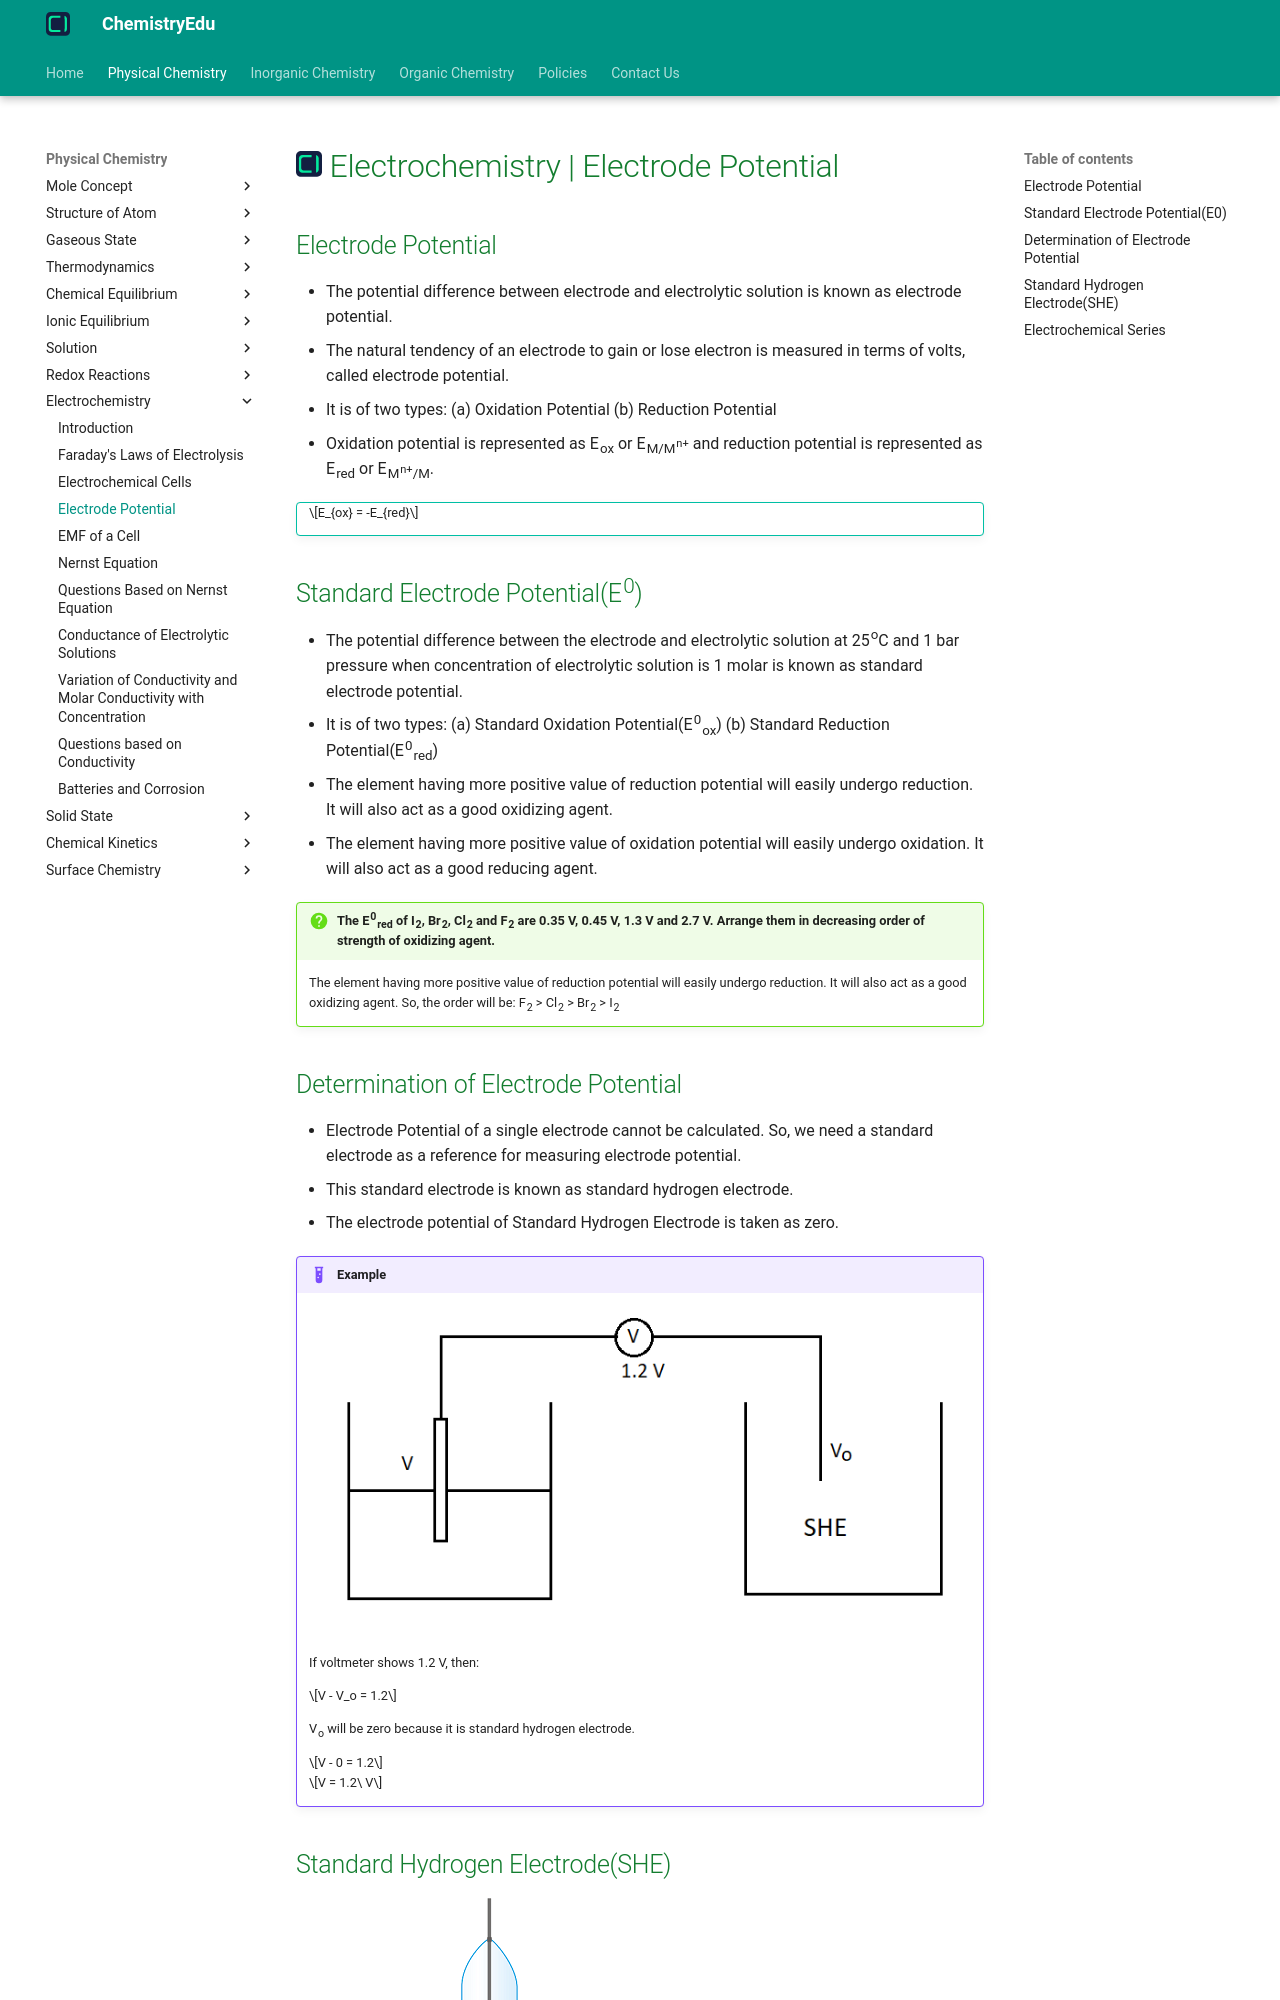

repository: KingChampion36/chemistryedu · page: physical-chemistry/electrochemistry/electrode-potential/index.html · generator: mkdocs

---
title: Electrochemistry | Electrode Potential
description: The potential difference between electrode and electrolytic solution is known as electrode potential.
---

# [![ChemistryEdu Logo](../../images/favicon.svg){ align=left, width=3.8% }](../../index.md)  Electrochemistry | Electrode Potential

## Electrode Potential

* The potential difference between electrode and electrolytic solution is known as electrode potential.
* The natural tendency of an electrode to gain or lose electron is measured in terms of volts, called electrode potential.
* It is of two types: (a) Oxidation Potential (b) Reduction Potential
* Oxidation potential is represented as E<sub>ox</sub> or E<sub>M/M<sup>n+</sup></sub> and reduction potential is represented as E<sub>red</sub> or E<sub>M<sup>n+</sup>/M</sub>.

!!! tip ""

    $$E_{ox} = -E_{red}$$

## Standard Electrode Potential(E<sup>0</sup>)

* The potential difference between the electrode and electrolytic solution at 25<sup>o</sup>C and 1 bar pressure when concentration of electrolytic solution is 1 molar is known as standard electrode potential.
* It is of two types: (a) Standard Oxidation Potential(E<sup>0</sup><sub>ox</sub>) (b) Standard Reduction Potential(E<sup>0</sup><sub>red</sub>)
* The element having more positive value of reduction potential will easily undergo reduction. It will also act as a good oxidizing agent.
* The element having more positive value of oxidation potential will easily undergo oxidation. It will also act as a good reducing agent.

!!! question "The E<sup>0</sup><sub>red</sub> of I<sub>2</sub>, Br<sub>2</sub>, Cl<sub>2</sub> and F<sub>2</sub> are 0.35 V, 0.45 V, 1.3 V and 2.7 V. Arrange them in decreasing order of strength of oxidizing agent."

    The element having more positive value of reduction potential will easily undergo reduction. It will also act as a good oxidizing agent. So, the order will be: F<sub>2</sub> > Cl<sub>2</sub> > Br<sub>2</sub> > I<sub>2</sub>
